Run: headless pygame with SDL's dummy video driver; simulated clock (each Clock.tick advances the game by its frame time, no real sleeping); random seed 0; keys injected as events and as key.get_pressed() state; no mouse input.
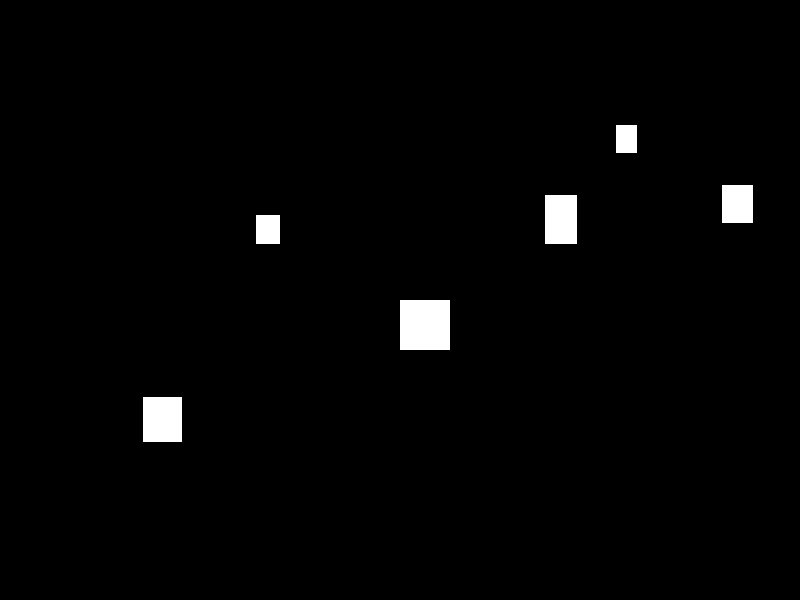
Frame 1 of 4 · flips 1–60 · no input
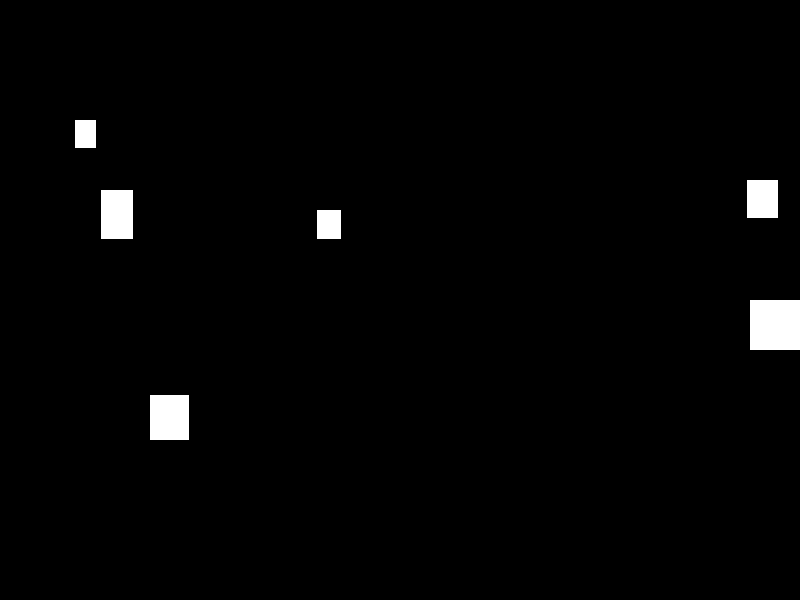
Frame 2 of 4 · flips 61–180 · tapped SPACE, RETURN · held RIGHT (→), D
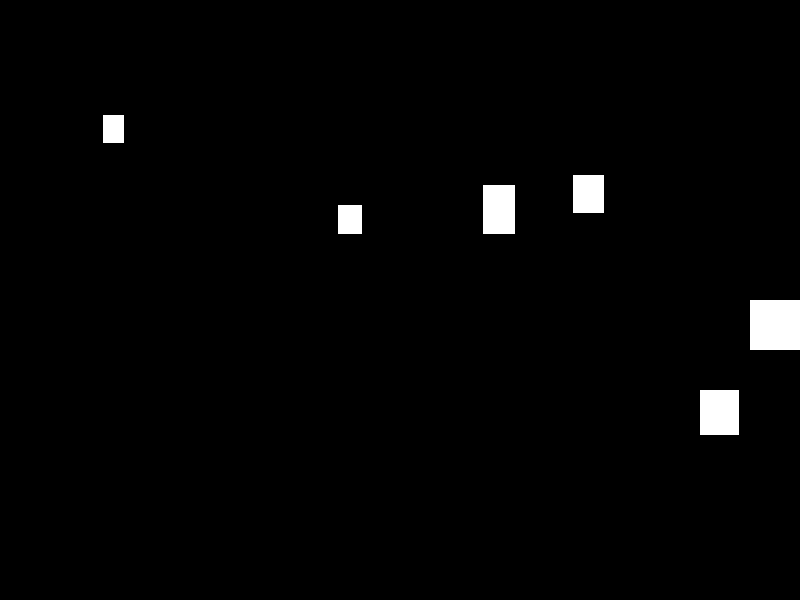
Frame 3 of 4 · flips 181–300 · held DOWN (↓), S
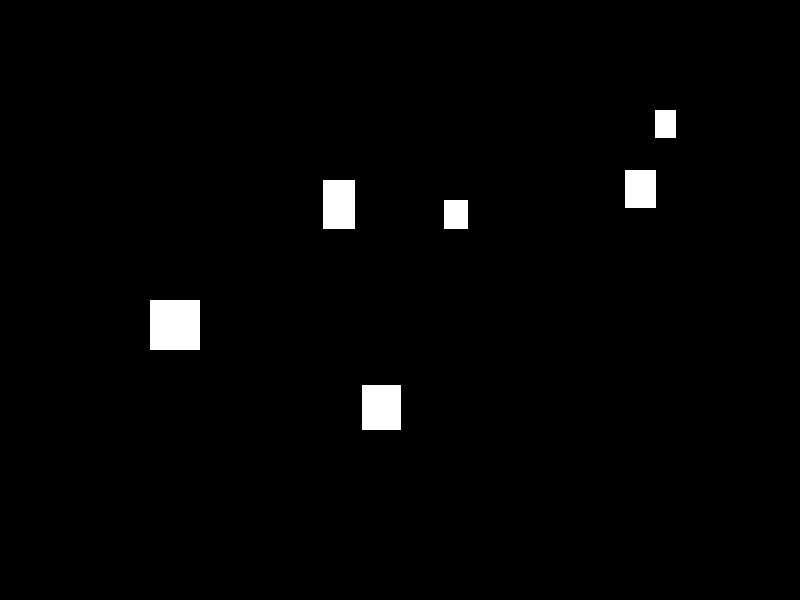
Frame 4 of 4 · flips 301–420 · held LEFT (←), A, UP (↑), W

The pygame program that drew these frames:

import pygame
import random

# Initialize Pygame
pygame.init()

# Set up the display
screen = pygame.display.set_mode((800, 600))
# Set up the clock
clock = pygame.time.Clock()

# Set up colors
WHITE = (255, 255, 255)
BLACK = (0, 0, 0)
# Set up the player ship
player_ship = pygame.Rect(400, 300, 50, 50)  # x, y, width, height
player_velocity_x = 0  # Horizontal velocity of the player ship

# Create the meteors
meteors = []
for _ in range(5):  # Create 5 meteors
    meteor_x = random.randint(0, 800)
    meteor_y = random.randint(0, 600)
    meteor_width = random.randint(20, 50)
    meteor_height = random.randint(20, 50)
    meteor = pygame.Rect(meteor_x, meteor_y, meteor_width, meteor_height)
    meteors.append(meteor)

# Main game loop
running = True

while running:
    # Handle events
    for event in pygame.event.get():
        if event.type == pygame.QUIT:
            running = False

        if event.type == pygame.KEYDOWN:
            if event.key == pygame.K_LEFT:
                player_velocity_x = -5
            if event.key == pygame.K_RIGHT:
                player_velocity_x = 5

        if event.type == pygame.KEYUP:
            if event.key in (pygame.K_LEFT, pygame.K_RIGHT):
                player_velocity_x = 0

    # Update game state
    player_ship.x += player_velocity_x  # Update player position based on velocity

    # Prevent the player ship from going off-screen
    if player_ship.x < 0:
        player_ship.x = 0
    if player_ship.x > 750:  # 800 - player_ship width
        player_ship.x = 750

    for meteor in meteors:
        meteor.y += 5  # Move the meteor down the screen
        if meteor.y > 600:  # If the meteor goes off the screen, reset its position
            meteor.y = 0
            meteor.x = random.randint(0, 800)

    # Draw everything
    screen.fill(BLACK)  # Clear the screen with black
    pygame.draw.rect(screen, WHITE, player_ship)  # Draw the player ship

    for meteor in meteors:
        pygame.draw.rect(screen, WHITE, meteor)  # Draw the meteors

    pygame.display.flip()  # Update the display
    clock.tick(60)  # Limit the frame rate to 60 FPS
